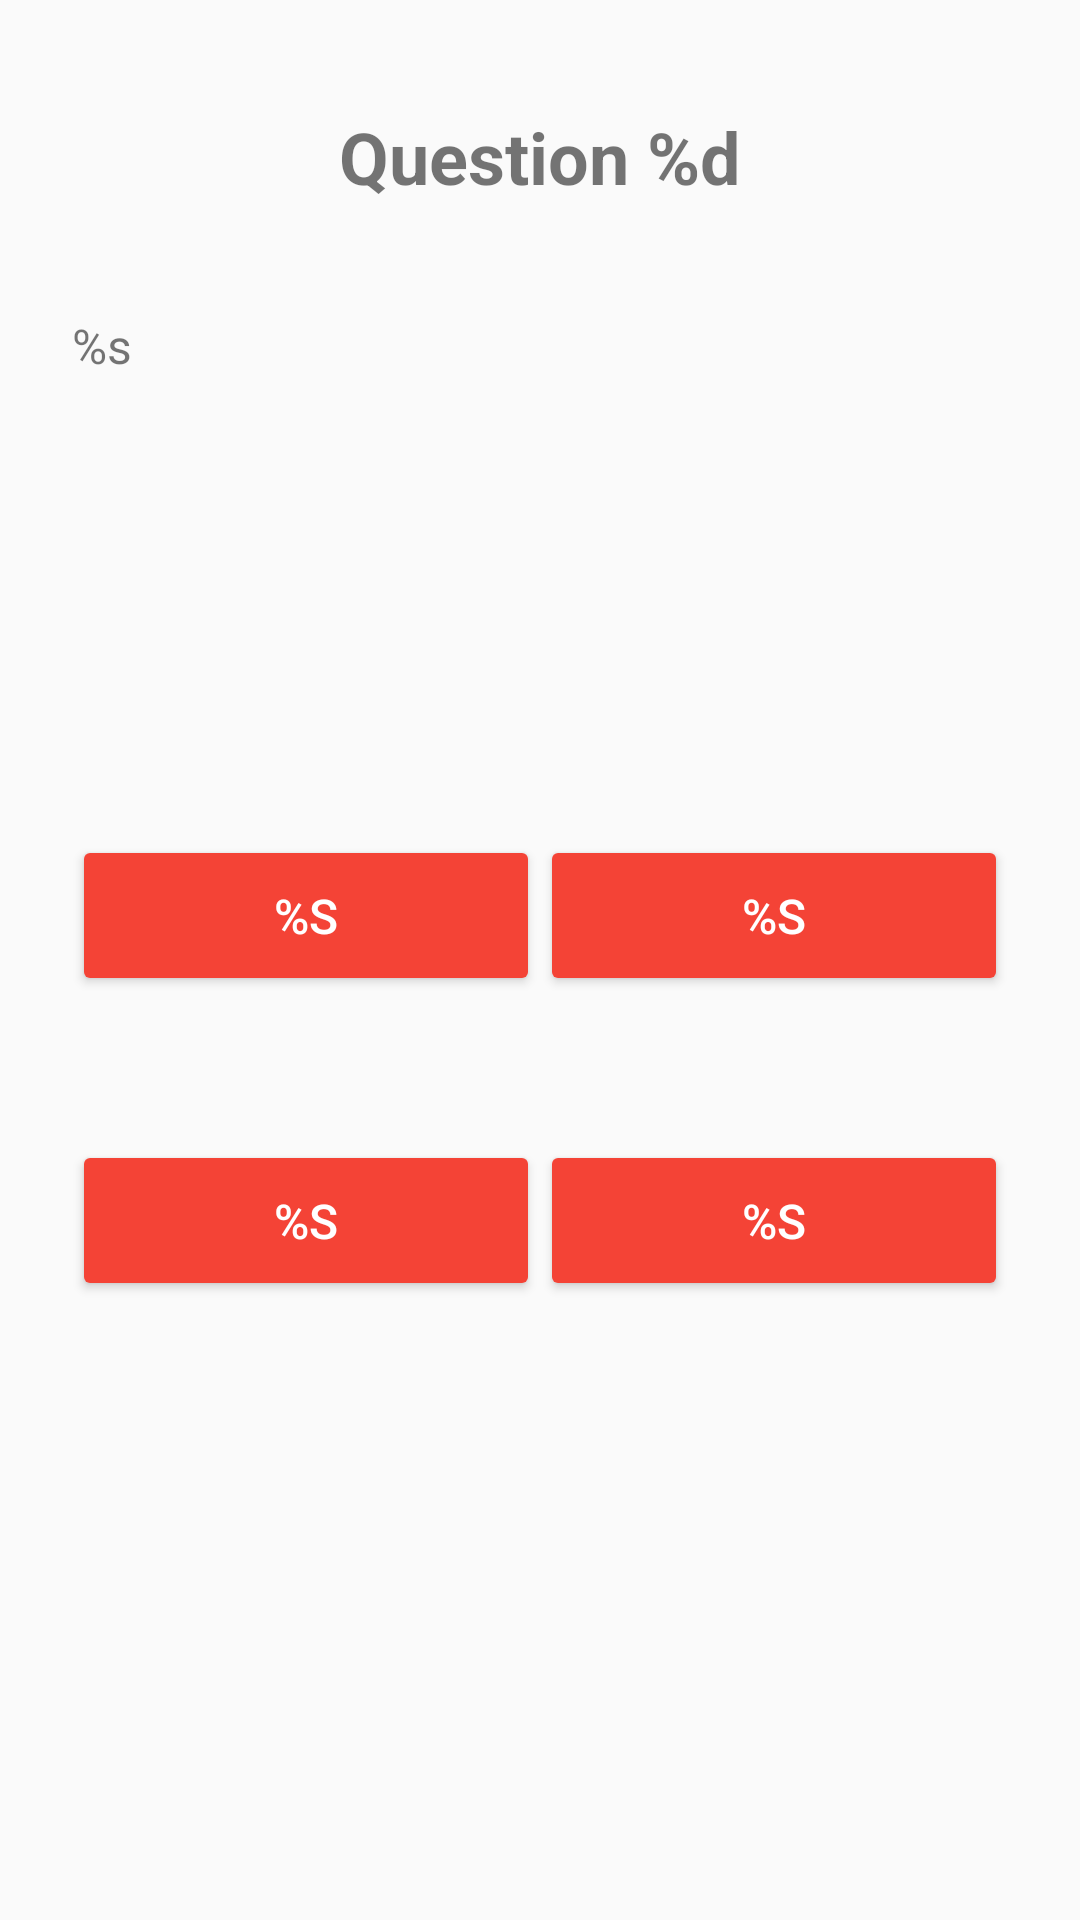

This screen was rendered from an Android layout file. Write that file and the resources it references.
<!-- AndroidManifest.xml: application theme AppTheme -->
<!-- res/layout/questions.xml -->
<?xml version="1.0" encoding="utf-8"?>
<ScrollView xmlns:android="http://schemas.android.com/apk/res/android"
    xmlns:tools="http://schemas.android.com/tools"
    android:layout_width="match_parent"
    android:layout_height="match_parent">

    <RelativeLayout

        android:layout_width="match_parent"
        android:layout_height="match_parent"
        android:orientation="vertical"
        tools:context="com.example.android.quizapp.QuestionsActivity">

        <TextView
            android:id="@+id/question_number"
            android:layout_width="match_parent"
            android:layout_height="wrap_content"
            android:layout_margin="@dimen/titleMargin"
            android:text="@string/question_number"
            android:textAlignment="center"
            android:textSize="@dimen/titleSize"
            android:textStyle="bold" />

        <ScrollView
            android:id="@+id/scroll_question"
            android:layout_width="match_parent"
            android:layout_height="@dimen/questionViewHeight"
            android:layout_below="@id/question_number">

            <TextView
                android:id="@+id/question"
                android:layout_width="match_parent"
                android:layout_height="wrap_content"
                android:paddingLeft="@dimen/questionLayoutPadding"
                android:paddingRight="@dimen/questionLayoutPadding"

                android:text="@string/question"
                android:textSize="@dimen/questionButtonSize" />
        </ScrollView>

        <LinearLayout
            android:layout_width="match_parent"
            android:layout_height="wrap_content"
            android:layout_below="@id/scroll_question"
            android:orientation="vertical"

            >

            <LinearLayout
                android:layout_width="match_parent"
                android:layout_height="0dp"
                android:layout_margin="@dimen/questionLayoutPadding"
                android:layout_weight="1">

                <Button
                    android:id="@+id/answer_a"
                    android:layout_width="0dp"
                    android:layout_height="match_parent"
                    android:layout_weight="1"
                    android:onClick="clickA"
                    android:padding="@dimen/buttonScorePadding"
                    android:text="@string/answerA"
                    android:textColor="@android:color/white"
                    android:textSize="@dimen/questionButtonSize" />

                <Button
                    android:id="@+id/answer_b"
                    android:layout_width="0dp"
                    android:layout_height="match_parent"
                    android:layout_weight="1"
                    android:onClick="clickB"
                    android:padding="@dimen/buttonScorePadding"
                    android:text="@string/answerB"
                    android:textColor="@android:color/white"
                    android:textSize="@dimen/questionButtonSize" />
            </LinearLayout>

            <LinearLayout

                android:layout_width="match_parent"
                android:layout_height="0dp"
                android:layout_margin="@dimen/questionLayoutPadding"
                android:layout_weight="1">

                <Button
                    android:id="@+id/answer_c"
                    android:layout_width="0dp"
                    android:layout_height="match_parent"
                    android:layout_weight="1"
                    android:onClick="clickC"
                    android:padding="@dimen/buttonScorePadding"
                    android:text="@string/answerC"
                    android:textColor="@android:color/white"
                    android:textSize="@dimen/questionButtonSize" />

                <Button
                    android:id="@+id/answer_d"
                    android:layout_width="0dp"
                    android:layout_height="match_parent"
                    android:layout_weight="1"
                    android:onClick="clickD"
                    android:padding="@dimen/buttonScorePadding"
                    android:text="@string/answerD"
                    android:textColor="@android:color/white"
                    android:textSize="@dimen/questionButtonSize" />
            </LinearLayout>
        </LinearLayout>
    </RelativeLayout>
</ScrollView>
<!-- resources referenced by this layout -->
<resources>
  <dimen name="buttonScorePadding">16dp</dimen>
  <dimen name="questionButtonSize">16sp</dimen>
  <dimen name="questionLayoutPadding">24dp</dimen>
  <dimen name="questionViewHeight">150dp</dimen>
  <dimen name="titleMargin">36dp</dimen>
  <dimen name="titleSize">24sp</dimen>
  <string name="answerA"><xliff:g example="Tokyo" id="answerA">%s</xliff:g></string>
  <string name="answerB"><xliff:g example="Tokyo" id="answerB">%s</xliff:g></string>
  <string name="answerC"><xliff:g example="Tokyo" id="answerC">%s</xliff:g></string>
  <string name="answerD"><xliff:g example="Tokyo" id="answerD">%s</xliff:g></string>
  <string name="question"><xliff:g example="Tokyo" id="question">%s</xliff:g></string>
  <string name="question_number">Question <xliff:g example="1" id="number">%d</xliff:g></string>
  <style name="AppTheme" parent="Theme.AppCompat.Light.NoActionBar">
          
          <item name="colorPrimary">@color/colorPrimary</item>
          <item name="colorPrimaryDark">#F44336</item>
          <item name="colorAccent">#F44336</item>
          <item name="android:colorButtonNormal">#F44336</item>
      </style>
  <color name="colorPrimary">#3F51B5</color>
</resources>
